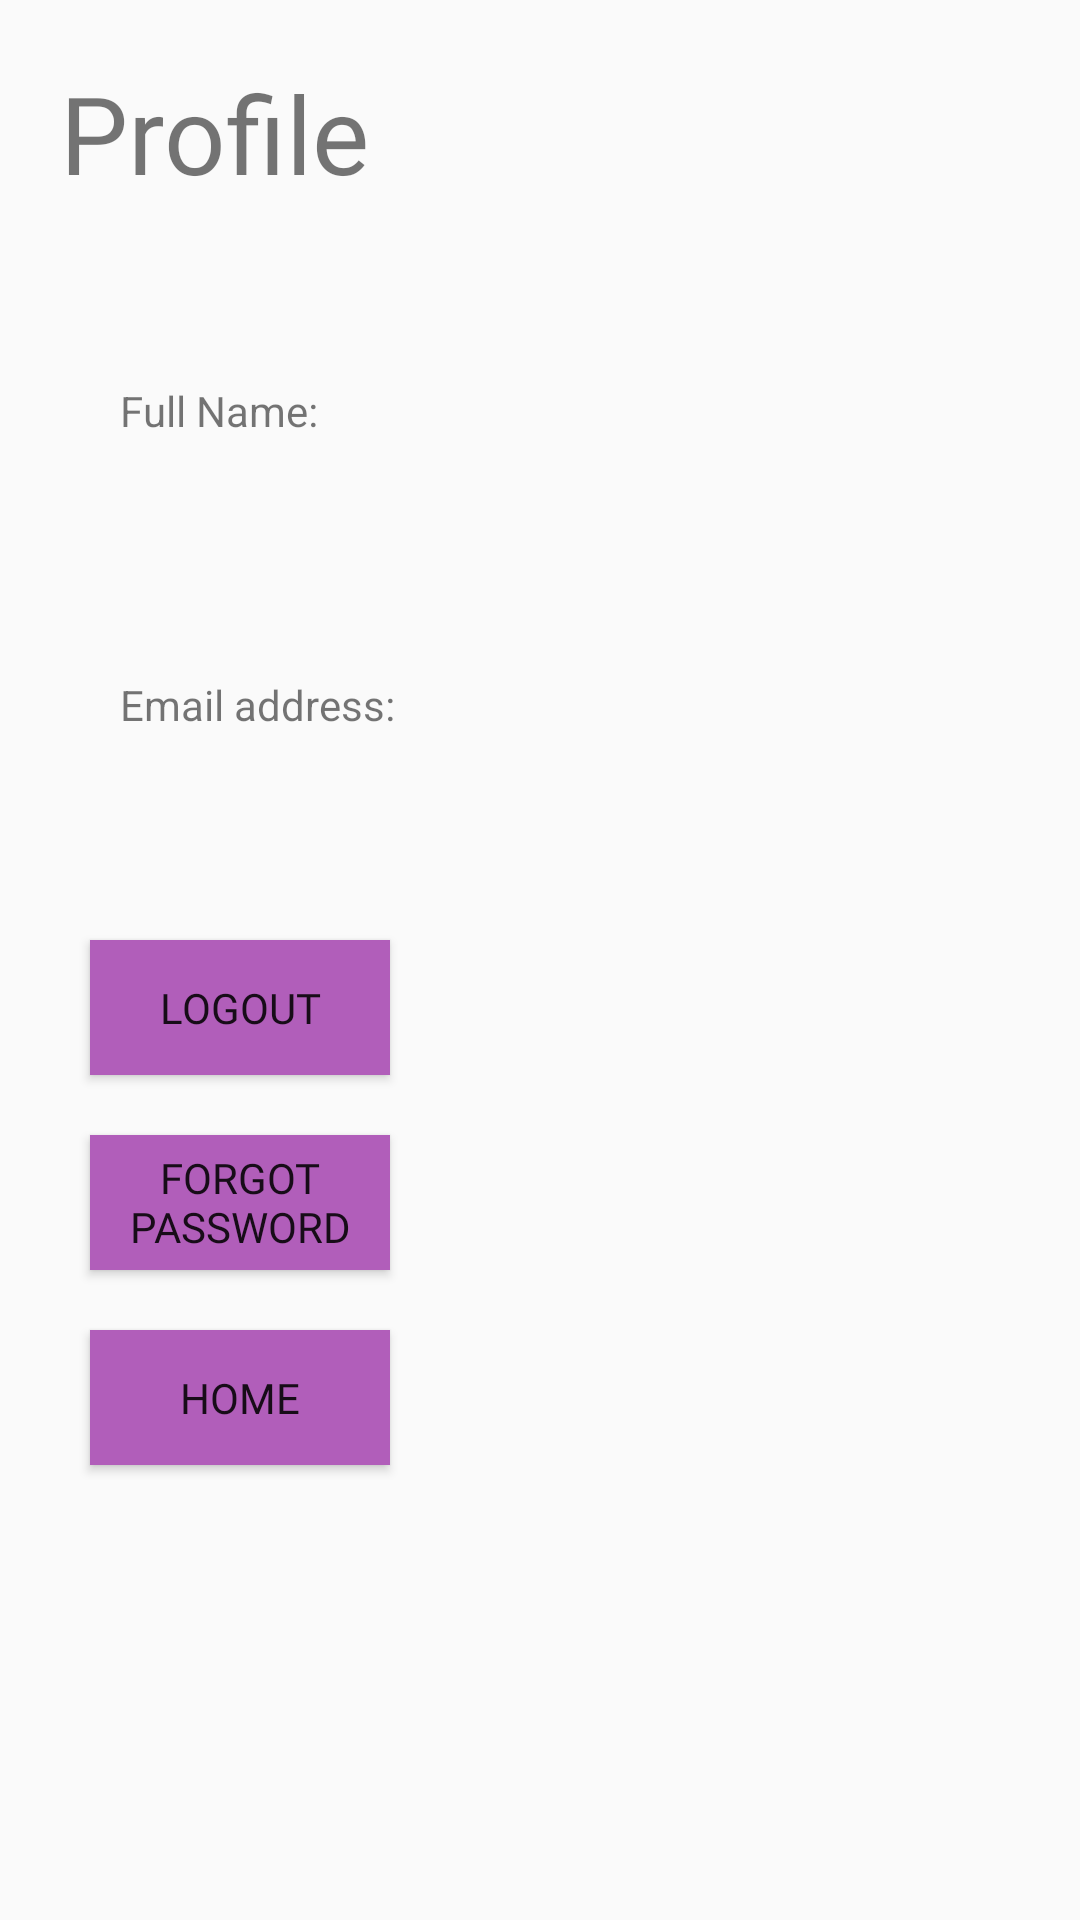

Write the Android layout XML for this screen, with the resource values it uses.
<!-- AndroidManifest.xml: application theme AppTheme -->
<!-- res/layout/activity_profile.xml -->
<?xml version="1.0" encoding="utf-8"?>
<LinearLayout
    xmlns:android="http://schemas.android.com/apk/res/android"
    xmlns:app="http://schemas.android.com/apk/res-auto"
    xmlns:tools="http://schemas.android.com/tools"
    android:layout_width="match_parent"
    android:layout_height="match_parent"
    tools:context=".ProfileActivity"
    android:padding="20dp"
    android:orientation="vertical">

    <TextView
        android:id="@+id/profileFragment"
        android:layout_width="wrap_content"
        android:layout_height="wrap_content"
        android:fontFamily="@font/lato"
        android:text="Profile"
        android:textSize="36sp"
        app:layout_constraintBottom_toBottomOf="parent"
        app:layout_constraintEnd_toEndOf="parent"
        app:layout_constraintHorizontal_bias="0.19"
        app:layout_constraintStart_toStartOf="parent"
        app:layout_constraintTop_toTopOf="parent"
        app:layout_constraintVertical_bias="0.142" />

    <TextView
        android:id="@+id/greeting"
        android:layout_width="match_parent"
        android:layout_height="wrap_content"
        android:padding="10dp"
        android:textColor="#360653"
        android:textStyle="italic" />

    <TextView
        android:id="@+id/fullNameTitle"
        android:layout_width="wrap_content"
        android:layout_height="wrap_content"
        android:text="Full Name: "
        android:padding="20dp"
        />

    <TextView
        android:id="@+id/fullName"
        android:layout_width="match_parent"
        android:layout_height="wrap_content"
        android:padding="10dp"
        android:textStyle="bold" />

    <TextView
        android:id="@+id/emailTitle"
        android:layout_width="wrap_content"
        android:layout_height="wrap_content"
        android:text="Email address: "
        android:padding="20dp"
        />

    <TextView
        android:id="@+id/email"
        android:layout_width="match_parent"
        android:layout_height="wrap_content"
        android:padding="10dp"
        android:textStyle="bold"/>

    <Button
        android:id="@+id/signOut"
        android:layout_width="100dp"
        android:layout_height="45dp"
        android:layout_margin="10dp"
        android:background="@color/colorPrimary"
        android:fontFamily="@font/lato"
        android:text="Logout" />

    <Button
        android:id="@+id/forgotPassword"
        android:layout_width="100dp"
        android:layout_height="45dp"
        android:layout_margin="10dp"
        android:background="@color/colorPrimary"
        android:fontFamily="@font/lato"
        android:text="Forgot Password" />

    <Button
        android:id="@+id/home"
        android:layout_width="100dp"
        android:layout_height="45dp"
        android:layout_margin="10dp"
        android:background="@color/colorPrimary"
        android:fontFamily="@font/lato"
        android:text="Home" />


</LinearLayout>
<!-- resources referenced by this layout -->
<resources>
  <color name="colorPrimary">#B15EBA</color>
  <style name="AppTheme" parent="Theme.AppCompat.Light.NoActionBar">
          
          <item name="colorPrimary">@color/colorPrimary</item>
          <item name="colorPrimaryDark">@color/colorPrimaryDark</item>
          <item name="colorAccent">@color/colorAccent</item>
  
      </style>
  <color name="colorPrimaryDark">#B15EBA</color>
  <color name="colorAccent">#03DAC5</color>
</resources>
